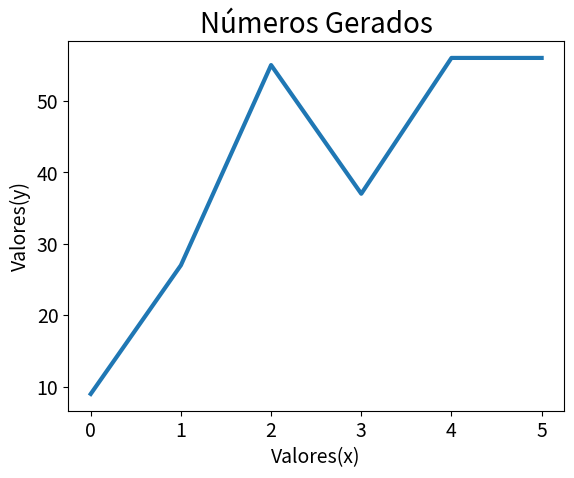

Generate this figure with matplotlib:
import random
import matplotlib.pyplot as plt
from time import sleep


print("-="*20)
print("Gerador de Números - MEGA SENA")
print("-="*20)

count = 0
jogo = []
print("Gerando Números.")
sleep(1)
print("..")
sleep(1)
print("..")
sleep(1)

while count < 6:
    n = random.randint(1,60)
    jogo.append(n)
    busca = jogo.index(n)

    if busca in jogo :
        jogo.remove(busca)
        count -= 1
    count += 1

print(f"Seu jogo é de {len(jogo)} números.")
print(f"Os números da sorte são: {sorted(jogo)}. Boa sorte !!")
print("-="*20)
print("Veja um Gráfico com os números !!")

#Gráfico dos números Gerados
plt.plot(jogo, linewidth=3)

plt.title("Números Gerados", fontsize=20)
plt.xlabel("Valores(x)", fontsize = 14)
plt.ylabel("Valores(y)", fontsize = 14)

#Define o tamanho dos rótulos das marcações
plt.tick_params(axis='both', labelsize=14)

#plt.show()